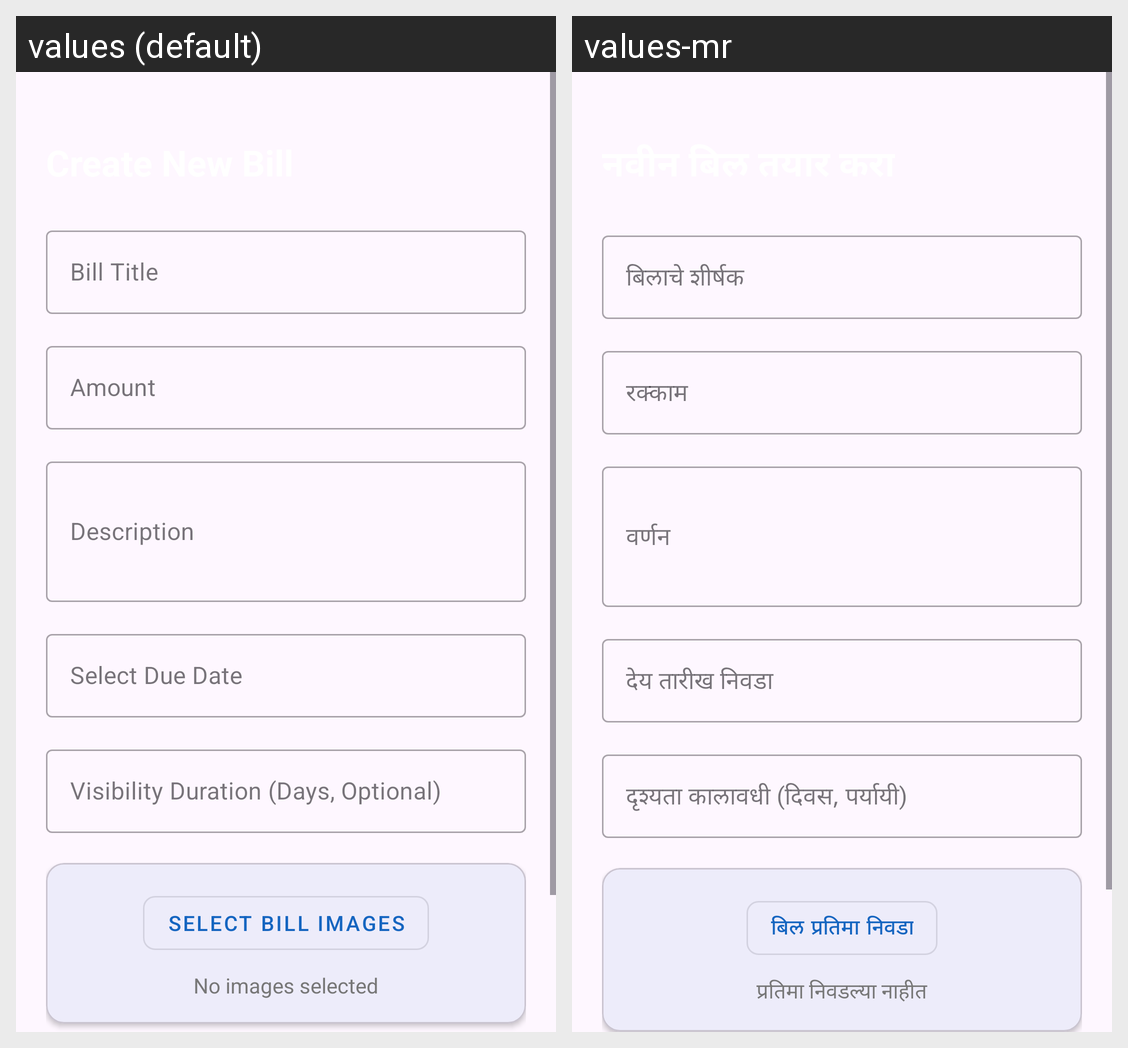

For this localized Android screen grid, give each drawn string resource with its value in every locale shown.
Android screen res/layout/activity_add_bill.xml rendered under 2 locales, left to right: values (default), values-mr. Device: Nexus 5 (rendered at 1080×1920; each locale shown at half size, 540×960, under a caption strip naming it); theme Theme.SmartVillageApp.
Strings drawn on this screen, with the default value and each locale's value (text and hints the layout hard-codes, and strings that could not be matched under every locale, appear in the picture but are not listed):

bill_title
  values: Bill Title
  values-mr: बिलाचे शीर्षक

amount
  values: Amount
  values-mr: रक्काम

description
  values: Description
  values-mr: वर्णन

select_due_date
  values: Select Due Date
  values-mr: देय तारीख निवडा

visibility_duration_hint
  values: Visibility Duration (Days, Optional)
  values-mr: दृश्यता कालावधी (दिवस, पर्यायी)

select_bill_images
  values: Select Bill Images
  values-mr: बिल प्रतिमा निवडा

no_images_selected
  values: No images selected
  values-mr: प्रतिमा निवडल्या नाहीत
